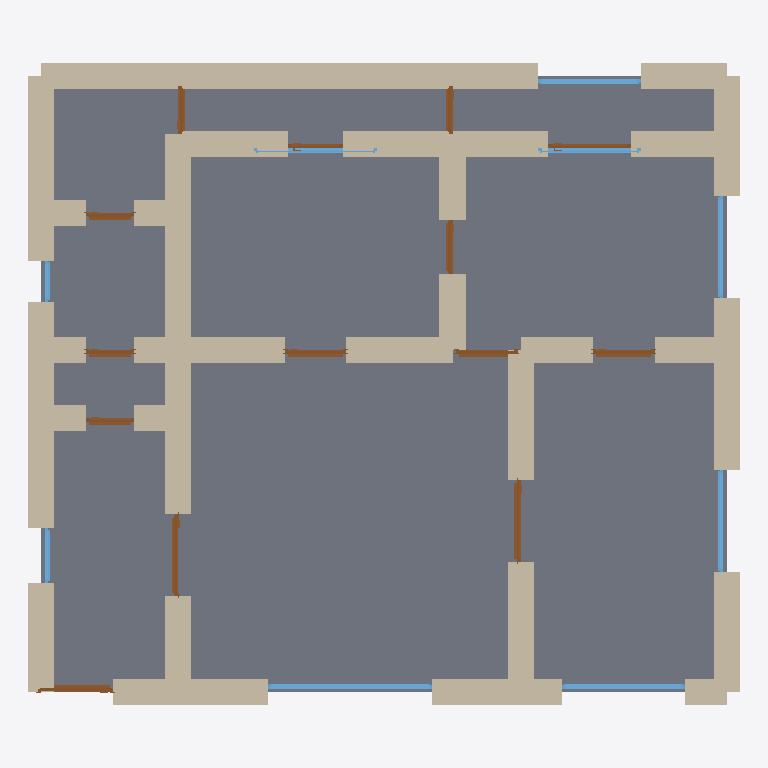
Plan cut of the same IFC building model at storey 'Ground Floor' (level 0.00 m, cut at 1.40 m), seen from above with north up, elements coloured by IFC class: 35 walls (beige), 14 doors (brown), 9 windows (light blue), 1 slab (grey). Cut surfaces are drawn darker.
Extent 10.4 m × 9.4 m × 4.2 m (x, y, z). Storeys (1): Ground Floor at 0.00 m. Elements (62): 38 IfcWall, 14 IfcDoor, 9 IfcWindow, 1 IfcSlab.

HEADER;
FILE_DESCRIPTION(('ViewDefinition[DesignTransferView]'),'2;1');
FILE_NAME('/dev/null','2026-05-05T16:15:17+05:30',(''),(''),'IfcOpenShell 0.8.5','IfcOpenShell 0.8.5','Nobody');
FILE_SCHEMA(('IFC4'));
ENDSEC;
DATA;
#1=IFCPROJECT('1Gfxq1yQLEZQ$9tt9OsGxp',$,'A Budapest Belváros / Erzsébetváros neoklasszicista apartmen',$,$,$,$,(#10),#5);
#12=IFCSITE('0qqEJ0lLb90vhXcY4AjtPo',$,'Site',$,$,$,$,$,$,$,$,$,$,$);
#13=IFCBUILDING('1SuETlMo1AJPdgwl_zpzX3',$,'Building',$,$,$,$,$,$,$,$,$);
#16=IFCBUILDINGSTOREY('2xvr981sD3PQlw2F7iBb7Z',$,'Ground Floor',$,$,#22,$,$,$,$);
#2806=IFCSLAB('1ilZDGKfz3GeeaTza_6Lgz',$,'Floor',$,$,#2823,#2818,$,.FLOOR.);
#178=IFCWALL('2ydyCdYvb7sOeuBxf3ufts',$,'Exterior Wall',$,$,#199,#194,$,$);
#222=IFCWALL('1TbUlKt89AchxySH2CrkIC',$,'Exterior Wall',$,$,#243,#238,$,$);
#200=IFCWALL('3JyrnRPAbAj8JMY60e8Dxq',$,'Exterior Wall',$,$,#221,#216,$,$);
#112=IFCWALL('271JeqHZbAeRYU5e9nvz5E',$,'Exterior Wall',$,$,#133,#128,$,$);
#23=IFCWALL('27WUxxzXj8mhVD35eoASmz',$,'Exterior Wall',$,$,#45,#39,$,$);
#46=IFCWALL('1TcEYgzy1CsAPvBZIh9nY8',$,'Exterior Wall',$,$,#67,#62,$,$);
#376=IFCWALL('14ZfGlydn1ev5fYp5eWdW_',$,'Interior Wall',$,$,#397,#392,$,$);
#552=IFCWALL('2UB41GFx92xvsXUvjpDlCP',$,'Interior Wall',$,$,#573,#568,$,$);
#90=IFCWALL('3yyUDESpzAiAHdhVt6ruEs',$,'Exterior Wall',$,$,#111,#106,$,$);
#134=IFCWALL('38oKkMGC5CVwn7Tr2sydzU',$,'Exterior Wall',$,$,#155,#150,$,$);
#354=IFCWALL('1jnF9m6OTFKh1kSGNi3QZW',$,'Interior Wall',$,$,#375,#370,$,$);
#684=IFCWALL('0LWT52HDXEjx2aajiABRRT',$,'Interior Wall',$,$,#705,#700,$,$);
#244=IFCWALL('0h4r7K8TbCuQs_CQNOJf$1',$,'Exterior Wall',$,$,#265,#260,$,$);
#398=IFCWALL('0fox06du9C18GpFixsa10p',$,'Interior Wall',$,$,#419,#414,$,$);
#420=IFCWALL('2OtdqZbgr6fOm1YqBVEjXf',$,'Interior Wall',$,$,#441,#436,$,$);
#662=IFCWALL('3Js1URt2n8dxDMfDsOjbpz',$,'Interior Wall',$,$,#683,#678,$,$);
#288=IFCWALL('0xML_nwMz0awZBr_NhGE7C',$,'Interior Wall',$,$,#309,#304,$,$);
#750=IFCWALL('0cvZCjh1vCshMCKqMzaYXz',$,'Interior Wall',$,$,#771,#766,$,$);
#266=IFCWALL('2H_KIcOZD9lwEtew_dZzyF',$,'Interior Wall',$,$,#287,#282,$,$);
#728=IFCWALL('3rFw1UZGzFYxdhbWPfWAd8',$,'Interior Wall',$,$,#749,#744,$,$);
#156=IFCWALL('1tDvPutFnD5RYUvKNwepaL',$,'Exterior Wall',$,$,#177,#172,$,$);
#640=IFCWALL('1g3Wyr$Pb75Bjp$Sg9vJx6',$,'Interior Wall',$,$,#661,#656,$,$);
#618=IFCWALL('23U3Fg4wPDShKIFw1_dk54',$,'Interior Wall',$,$,#639,#634,$,$);
#486=IFCWALL('0y5xUWuTrAhg$CLY6SY5NN',$,'Interior Wall',$,$,#507,#502,$,$);
#464=IFCWALL('18J4qGc2XCmvAvH3ZftKfD',$,'Interior Wall',$,$,#485,#480,$,$);
#706=IFCWALL('3TjNPpdLvCp9qFW$2IqJAv',$,'Interior Wall',$,$,#727,#722,$,$);
#442=IFCWALL('1eFbhccJTCHhs$2ynK8HVH',$,'Interior Wall',$,$,#463,#458,$,$);
#310=IFCWALL('2aSPOfuP93eu68vWJjFMZe',$,'Interior Wall',$,$,#331,#326,$,$);
#574=IFCWALL('3RD4IObNz0ofzNwMBvoFPP',$,'Interior Wall',$,$,#595,#590,$,$);
#508=IFCWALL('2NH9X4okLFFvjy5rGHSPeQ',$,'Interior Wall',$,$,#529,#524,$,$);
#68=IFCWALL('2SlX1GqwH69PI_eSfMO1e_',$,'Exterior Wall',$,$,#89,#84,$,$);
#332=IFCWALL('3XOsn0GjX1XhgIjUHMoOrQ',$,'Interior Wall',$,$,#353,#348,$,$);
#596=IFCWALL('3ureN6odv4KP3G$$qTWIoW',$,'Interior Wall',$,$,#617,#612,$,$);
#530=IFCWALL('1pSIPye0n4Hez$1kxwSEX2',$,'Interior Wall',$,$,#551,#546,$,$);
#2050=IFCWINDOW('1EsAw49JD0Svj5f5BjdY8n',$,'Window',$,$,#2104,#2099,$,1.2,2.4,$,$,$);
#2105=IFCWINDOW('33DqY3lkP7K97tqlg2sLdb',$,'Window',$,$,#2159,#2154,$,1.2,1.8,$,$,$);
#1200=IFCDOOR('1Uzi$P_9zBueRzi38C8ush',$,'Door',$,$,#1284,#1279,$,2.1,1.2,$,$,$);
#2380=IFCWINDOW('0tEldqxczF5hwW_25Zs7jj',$,'Window',$,$,#2434,#2429,$,1.2,1.5,$,$,$);
#2160=IFCWINDOW('29yZuk6NvALBAz_XygRZW9',$,'Window',$,$,#2214,#2209,$,1.2,1.5,$,$,$);
#2325=IFCWINDOW('2BXL1Ystz90O4kAUH2SYPw',$,'Window',$,$,#2379,#2374,$,1.2,1.5,$,$,$);
#945=IFCDOOR('2IAPsbolnDk8KxscwyJSKX',$,'Door',$,$,#1029,#1024,$,2.1,1.2,$,$,$);
#860=IFCDOOR('3bXdV0Sg55Tek3v8kHfXHm',$,'Door',$,$,#944,#939,$,2.1,1.1,$,$,$);
#2270=IFCWINDOW('1Cd2wmq5115RvPOy_60hQj',$,'Window',$,$,#2324,#2319,$,1.2,1.5,$,$,$);
#1455=IFCDOOR('16UMnpfyvDchFy5$dDfxQ8',$,'Door',$,$,#1539,#1534,$,2.1,0.9,$,$,$);
#1285=IFCDOOR('1FrUPhQJb6Y92MAoXnRrOc',$,'Door',$,$,#1369,#1364,$,2.1,0.9,$,$,$);
#1370=IFCDOOR('03Yc0MfU55_OwwkVYD9ZmP',$,'Door',$,$,#1454,#1449,$,2.1,0.9,$,$,$);
#1540=IFCDOOR('0i6XD1j$LBXBubs3iCNG6Z',$,'Door',$,$,#1624,#1619,$,2.1,0.8,$,$,$);
#2215=IFCWINDOW('1cwRebr6L5AR0OB31NoHAq',$,'Window',$,$,#2269,#2264,$,1.2,1.8,$,$,$);
#1795=IFCDOOR('1lKGa_4mz6$v6mwt9NQg6j',$,'Door',$,$,#1879,#1874,$,2.1,1.2,$,$,$);
#1115=IFCDOOR('1HphpWiGn9qwhvPHN5kekH',$,'Door',$,$,#1199,#1194,$,2.1,0.7,$,$,$);
#1625=IFCDOOR('11nyWVK5f4thgOgFRaiCUM',$,'Door',$,$,#1709,#1704,$,2.1,0.7,$,$,$);
#1880=IFCDOOR('2a5$9uXaL4sQbBLzFBaNC$',$,'Door',$,$,#1964,#1959,$,2.1,0.7,$,$,$);
#1965=IFCDOOR('34UnMhWRr1BhchVMZjGNbO',$,'Door',$,$,#2049,#2044,$,2.1,0.7,$,$,$);
#1030=IFCDOOR('1cq$GNhPbFoAwFRGziAlie',$,'Door',$,$,#1114,#1109,$,2.1,0.7,$,$,$);
#2490=IFCWINDOW('1Xy$DIeMr1gBoEUcdLI5RU',$,'Window',$,$,#2544,#2539,$,1.2,0.8,$,$,$);
#1710=IFCDOOR('0$joc0hUX2wxfFONDQeNKj',$,'Door',$,$,#1794,#1789,$,2.1,0.8,$,$,$);
#2435=IFCWINDOW('2wI1hPEe94B8KiFT99xPKH',$,'Window',$,$,#2489,#2484,$,1.2,0.6,$,$,$);
#838=IFCWALL('02CT7xFQr86fZICLX51fuj',$,'Interior Wall',$,$,#859,#854,$,$);
ENDSEC;
